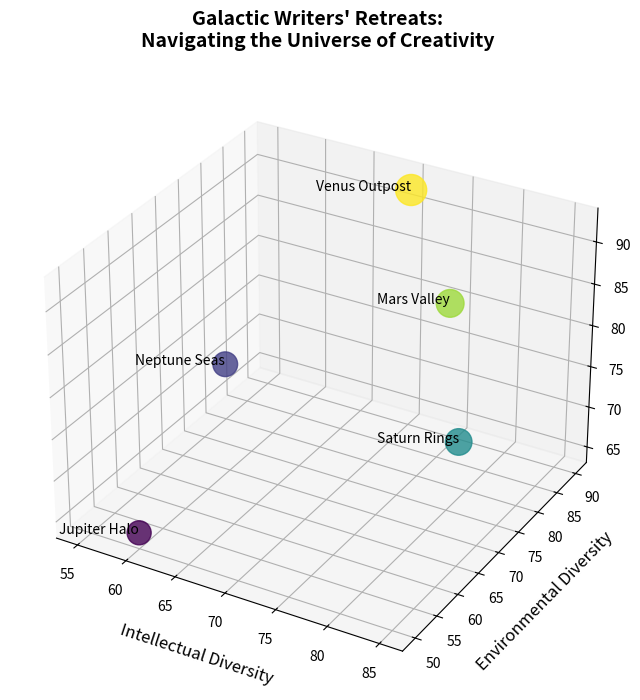

This chart was generated by the following Python code:
import matplotlib.pyplot as plt
import numpy as np

retreats = ['Mars Valley', 'Jupiter Halo', 'Venus Outpost', 'Saturn Rings', 'Neptune Seas']

intellectual_diversity = np.array([80, 60, 70, 85, 55])
environmental_diversity = np.array([75, 50, 90, 65, 80])
creative_output = np.array([88, 65, 92, 78, 70])
attendees = np.array([120, 90, 150, 110, 95])

bubble_size = attendees / np.max(attendees) * 500

fig = plt.figure(figsize=(12, 8))
ax = fig.add_subplot(111, projection='3d')

ax.scatter(intellectual_diversity, environmental_diversity, creative_output, 
           s=bubble_size, c=creative_output, cmap='viridis', alpha=0.8)

ax.set_title('Galactic Writers\' Retreats:\nNavigating the Universe of Creativity', fontsize=14, fontweight='bold', pad=20)
ax.set_xlabel('Intellectual Diversity', fontsize=12, labelpad=10)
ax.set_ylabel('Environmental Diversity', fontsize=12, labelpad=10)
ax.set_zlabel('Creative Output', fontsize=12, labelpad=10)

for i, retreat in enumerate(retreats):
    ax.text(intellectual_diversity[i], environmental_diversity[i], creative_output[i],
            retreat, fontsize=10, ha='right')

plt.show()
